Run: headless pygame with SDL's dummy video driver; simulated clock (each Clock.tick advances the game by its frame time, no real sleeping); random seed 0; keys injected as events and as key.get_pressed() state; mouse plan: one left click at the window centre at the start of phase 2, then a move to the lower-right quarter at the start of phase 3.
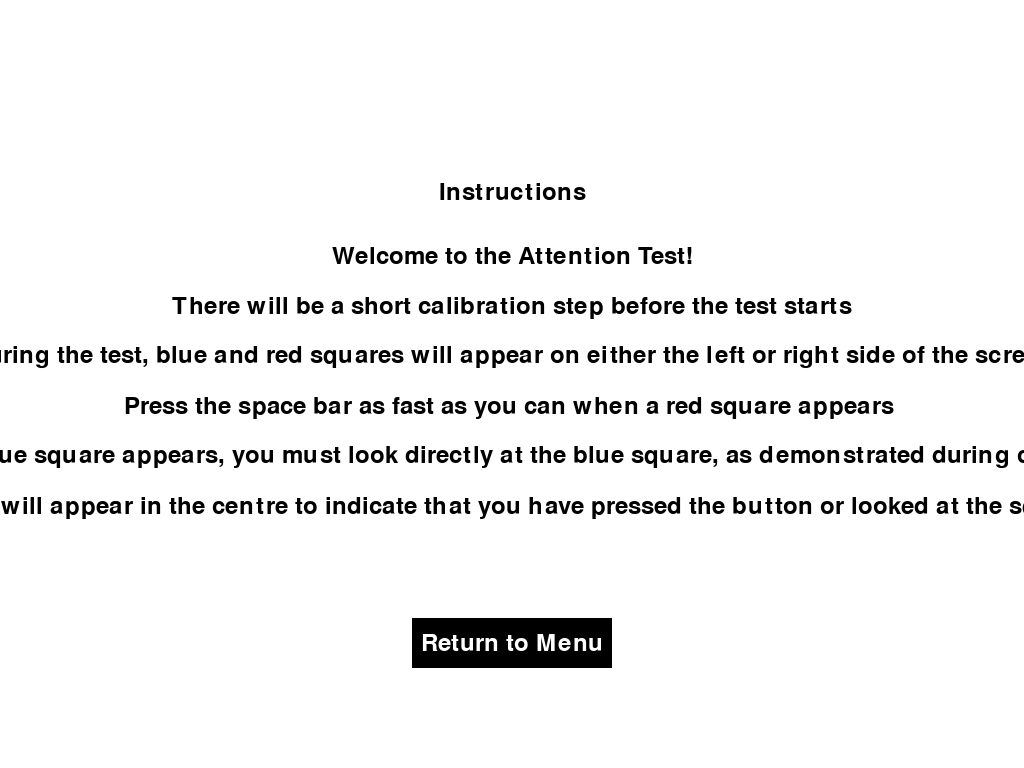
Frame 1 of 4 · flips 1–60 · no input
Frame 2 of 4 · flips 61–180 · clicked the window centre · tapped SPACE, RETURN · held RIGHT (→), D · screen unchanged from frame 1, image omitted
Frame 3 of 4 · flips 181–300 · moved the mouse to the lower-right quarter · held DOWN (↓), S · screen unchanged from frame 2, image omitted
Frame 4 of 4 · flips 301–420 · held LEFT (←), A, UP (↑), W · screen unchanged from frame 3, image omitted

The pygame program that drew these frames:

import pygame
import sys

# Colors
WHITE = (255, 255, 255)
GRAY = (0, 0, 0)

# Initialize Pygame
pygame.init()

# Screen dimensions
screen_info = pygame.display.Info()
SCREEN_WIDTH = screen_info.current_w
SCREEN_HEIGHT = screen_info.current_h
screen = pygame.display.set_mode((SCREEN_WIDTH, SCREEN_HEIGHT))
pygame.display.set_caption("Instructions - Attention Test")

# Font
font = pygame.font.Font(None, 36)


# Function to display text
def draw_text(text, font, color, surface, x, y):
    textobj = font.render(text, 1, color)
    textrect = textobj.get_rect()
    textrect.center = (x, y)
    surface.blit(textobj, textrect)


# Function to create buttons
def create_button(surface, color, x, y, width, height, text, text_color):
    pygame.draw.rect(surface, color, (x, y, width, height))
    draw_text(text, font, text_color, surface, x + width // 2, y + height // 2)


# Instructions screen function
def instructions_screen():
    while True:
        screen.fill(WHITE)
        draw_text("Instructions", font, GRAY, screen, SCREEN_WIDTH // 2, SCREEN_HEIGHT // 4)

        # Write your instructions here
        instructions_text = [
            "Welcome to the Attention Test!",
            "There will be a short calibration step before the test starts",
            "During the test, blue and red squares will appear on either the left or right side of the screen",
            "Press the space bar as fast as you can when a red square appears ",
            "When a blue square appears, you must look directly at the blue square, as demonstrated during calibration",
            "Green squares will appear in the centre to indicate that you have pressed the button or looked at the square correctly"
        ]

        y_offset = SCREEN_HEIGHT // 3
        for text in instructions_text:
            draw_text(text, font, GRAY, screen, SCREEN_WIDTH // 2, y_offset)
            y_offset += 50

        create_button(screen, GRAY, SCREEN_WIDTH // 2 - 100, SCREEN_HEIGHT - 150, 200, 50, "Return to Menu", WHITE)

        for event in pygame.event.get():
            if event.type == pygame.QUIT:
                pygame.quit()
                sys.exit()
            elif event.type == pygame.MOUSEBUTTONDOWN:
                mouse_pos = pygame.mouse.get_pos()
                if SCREEN_WIDTH // 2 - 100 <= mouse_pos[0] <= SCREEN_WIDTH // 2 + 100 and SCREEN_HEIGHT - 150 <= \
                        mouse_pos[1] <= SCREEN_HEIGHT - 100:
                    return  # Return to the main menu

        pygame.display.update()


# Run instructions screen
if __name__ == "__main__":
    instructions_screen()
